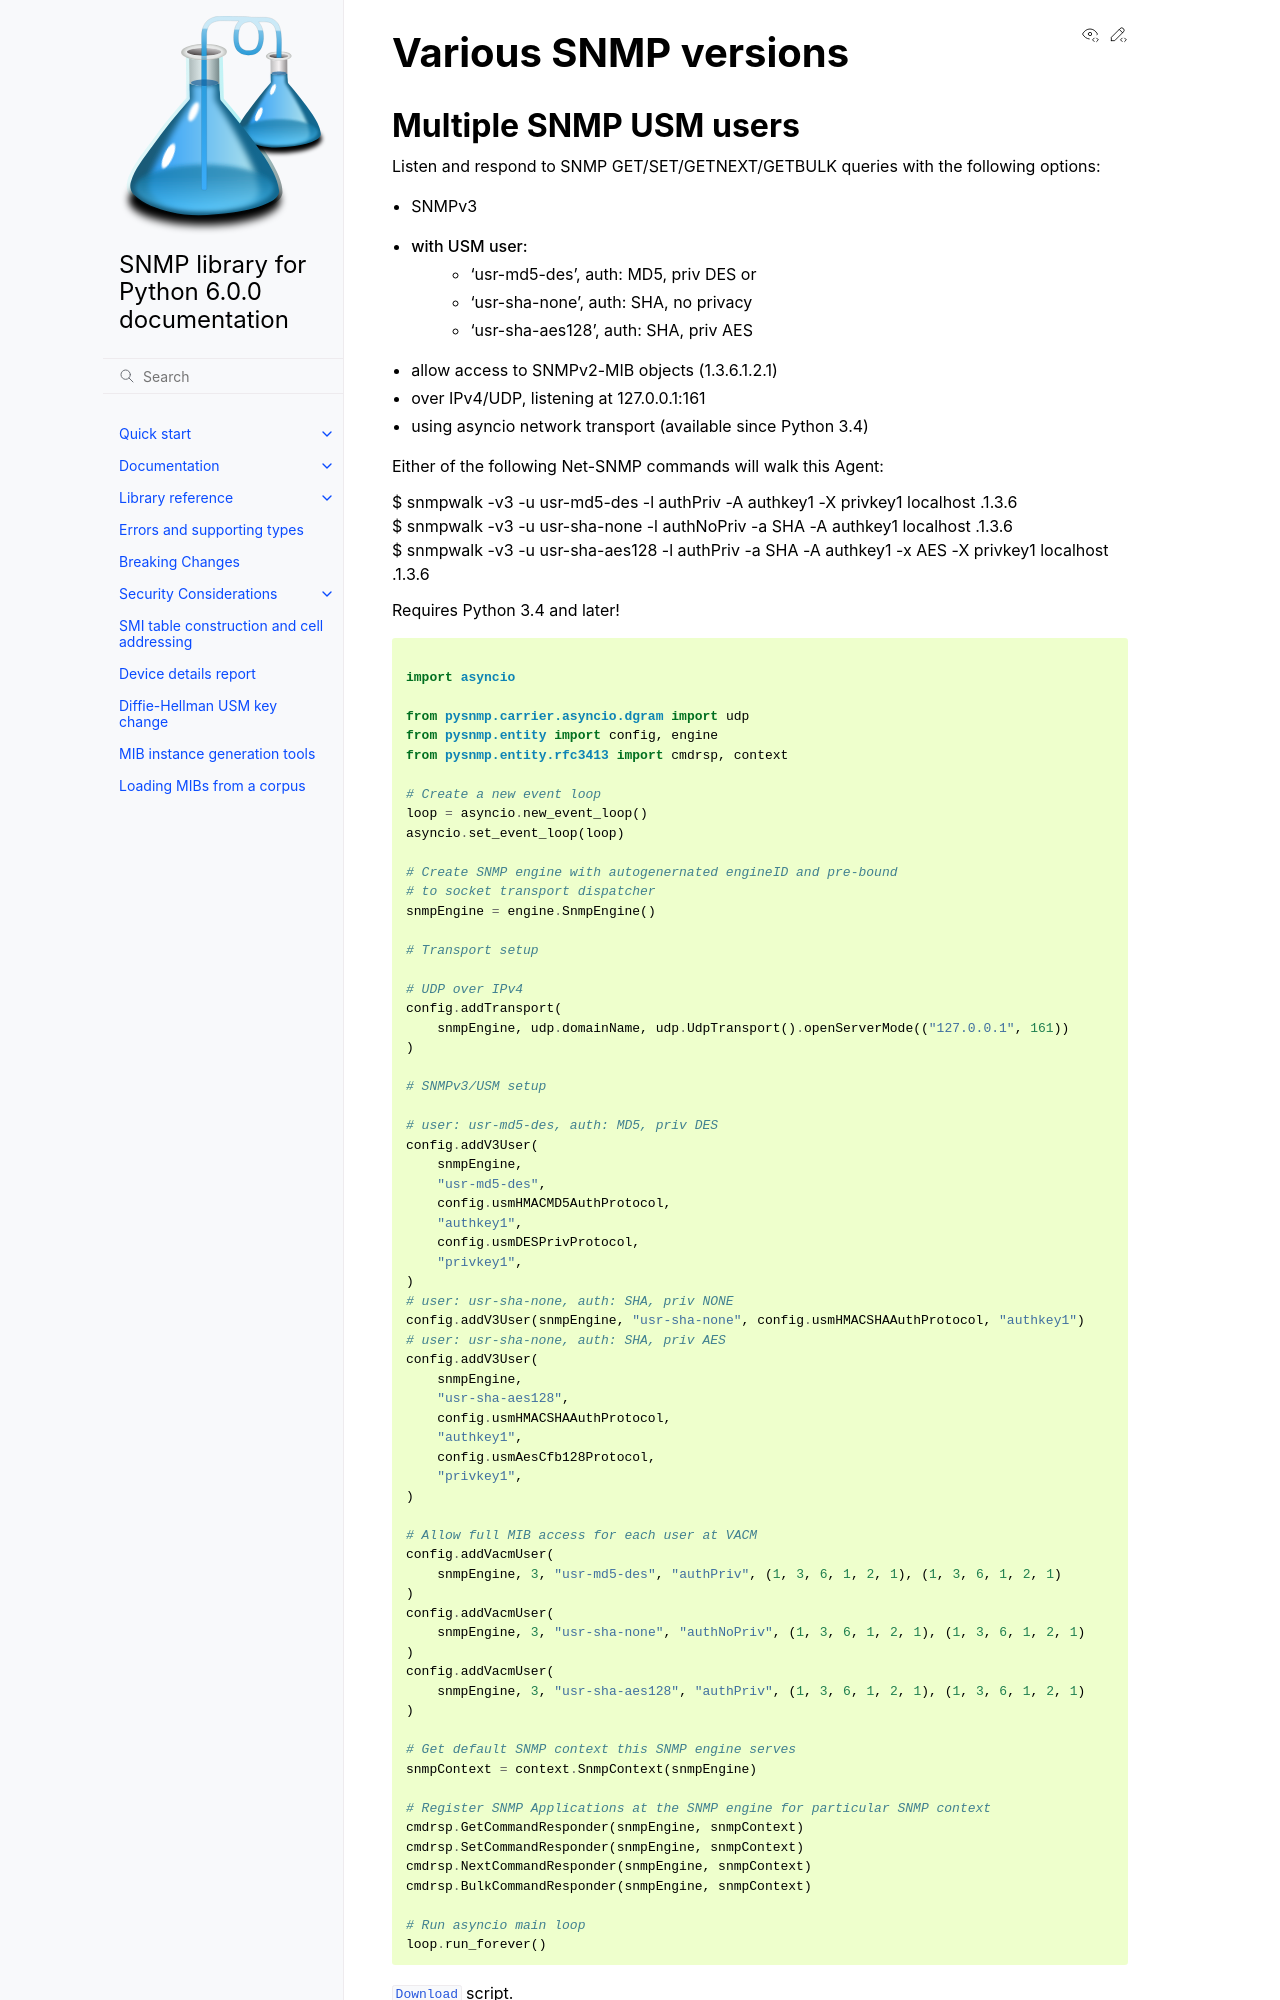

repository: pysnmp/pysnmp · page: 6.0.0-rc.16/examples/v3arch/asyncio/agent/cmdrsp/snmp-versions.html · generator: sphinx

.. toctree::
   :maxdepth: 2

Various SNMP versions
----------------------

.. include:: /../../examples/v3arch/asyncio/agent/cmdrsp/multiple-usm-users.py
   :start-after: """
   :end-before: """  #

.. literalinclude:: /../../examples/v3arch/asyncio/agent/cmdrsp/multiple-usm-users.py
   :start-after: """  #
   :language: python

:download:`Download</../../examples/v3arch/asyncio/agent/cmdrsp/multiple-usm-users.py>` script.
